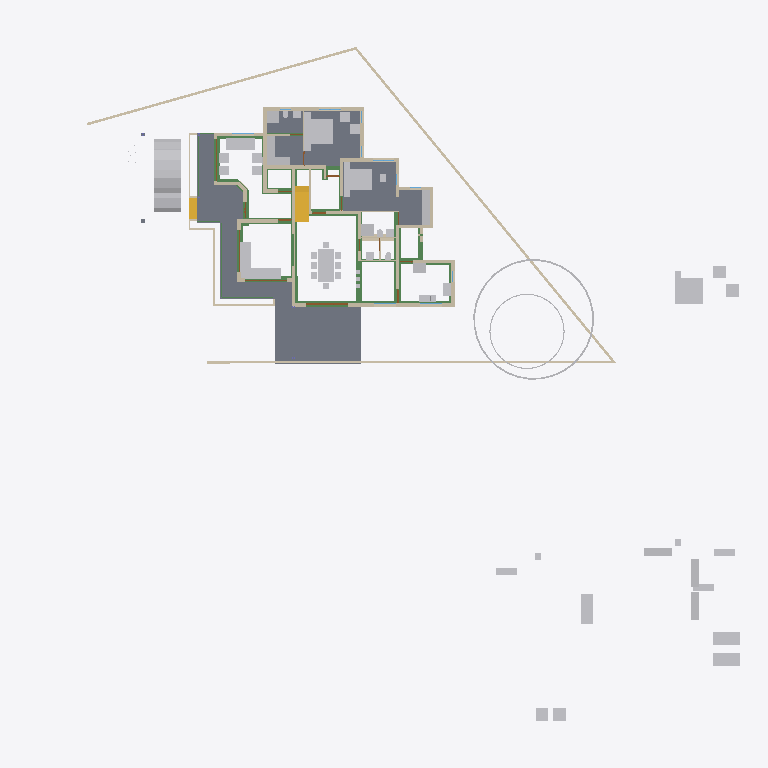
Plan cut of the same IFC building model at storey 'GF' (level 0.45 m, cut at 1.85 m), seen from above with north up, elements coloured by IFC class: 50 other elements (light grey), 39 walls (beige), 29 beams (green), 6 slabs (grey), 4 doors (brown), 2 stair flights (yellow). Cut surfaces are drawn darker.
Extent 50.8 m × 48.1 m × 10.5 m (x, y, z). Storeys (7): Footing at -0.72 m; 00 at 0.00 m; GF-Plumbing at 0.00 m; GF at 0.45 m; GF Lintel at 2.50 m; FF at 3.45 m; SF at 6.45 m. Elements (639): 185 IfcWall, 141 IfcBeam, 125 IfcColumn, 50 IfcFurniture, 23 IfcRailing, 23 IfcWindow, 22 IfcDoor, 17 IfcSanitaryTerminal, 15 IfcSlab, 8 IfcPipeSegment, 8 IfcSolarDevice, 7 IfcRoof.

HEADER;
FILE_DESCRIPTION(('ViewDefinition[DesignTransferView]'),'2;1');
FILE_NAME('AnilIFC.ifc','2025-05-26T14:46:16+05:30',(''),(''),'IfcOpenShell 0.8.2','Bonsai 0.8.2','');
FILE_SCHEMA(('IFC4X3'));
ENDSEC;
DATA;
#1=IFCPROJECT('0$WNUybvfAYORhaB4XNFsz',$,'My Project',$,$,$,$,(#14,#26),#9);
#30=IFCSITE('3M0IN1zgbAER3qQbvbHEyN',$,'My Site',$,$,#21593,$,$,$,$,$,$,$,$);
#2446=IFCSITE('1Q_c7uVcTCngKTLSlSECoW',$,'Site',$,$,#21603,#2459,$,$,$,$,$,$,$);
#36=IFCBUILDING('1$IA7hdqP7iPKszbJPMQXv',$,'My Building',$,$,#21598,$,$,$,$,$,$);
#42=IFCBUILDINGSTOREY('2kIwN_l2HEff17hxWulS$t',$,'00',$,$,#21448,$,$,$,$);
#96=IFCBUILDINGSTOREY('1ytHU9NMr9xuhR6nOuParS',$,'GF',$,$,#145128,$,$,$,$);
#113=IFCBUILDINGSTOREY('02Wk4pOKz6S8OjqfsSxw3f',$,'FF',$,$,#26578,$,$,$,$);
#12120=IFCBUILDINGSTOREY('30jjxh13H5ZfRPWBSBUv3P',$,'GF Lintel',$,$,#21443,$,$,$,$);
#63201=IFCBUILDINGSTOREY('29$z2S3$n8RvRPKj7iW$sZ',$,'SF',$,$,#63429,$,$,$,$);
#108970=IFCBUILDINGSTOREY('3iWuMSe1v7khUzkZ98yZ0Z',$,'Footing',$,$,#108991,$,$,$,$);
#147287=IFCBUILDINGSTOREY('2KbWokeHD6$ezCcWwHlXSS',$,'GF-Plumbing',$,$,#147303,$,$,$,$);
#15926=IFCSLAB('0jKIsjEsnD1OzlWHdbrHaP',$,'Slab',$,$,#146183,#15940,$,$);
#97744=IFCSLAB('0E04lLiun5mhNbrsItVqGw',$,'Slab',$,$,#146258,#97765,$,$);
#155018=IFCSLAB('10n62fAh17LfjHSjB4D384',$,'Slab',$,$,#155148,#155029,$,$);
#144964=IFCSLAB('26vf0ogu9C3812sFdsj2Hs',$,'Slab',$,$,#144997,#144979,$,$);
#9759=IFCVEHICLE('1oADfEVWn0tPCUY0EM8eBG',$,'Vehicle',$,$,#44509,#9791,$,$);
#14987=IFCWALL('3QvJTaeo13jR4q00Btfvpq',$,'Wall',$,$,#70690,#14998,$,$);
#18400=IFCFURNITURE('1R50XvKDL8EfbTnGY_njcY',$,'Furniture',$,$,#145278,#18399,$,$);
#15105=IFCWALL('2$tbsWQJT3PftHdFdSZRzF',$,'Wall',$,$,#70658,#15116,$,$);
#18901=IFCFURNITURE('24hcVyXrH4tf35GE4proyw',$,'Furniture',$,$,#145158,#18900,$,$);
#25612=IFCFURNITURE('2akChVyKvEohXfhOaKw10T',$,'Furniture',$,$,#145238,#25644,$,$);
#18777=IFCFURNITURE('1aP3zeWsL0ZQXEuRipuWXs',$,'Furniture',$,$,#145363,#18776,$,$);
#14884=IFCWALL('0MuvIxI8bFFxmzWw1hEsL7',$,'Wall',$,$,#70633,#14890,$,$);
#76381=IFCGEOGRAPHICELEMENT('2pfiLi3vv79x_8U6RE3CYp',$,'GeographicElement',$,$,#76413,#76449,$,$);
#25270=IFCFURNITURE('1LH09B9mjBF9cFS_bJydOX',$,'Furniture',$,$,#146198,#25301,$,$);
#10353=IFCSTAIRFLIGHT('2Zm0rZgTbDdgxMEp5bq$9_',$,'StairFlight',$,$,#145348,#10385,$,12,11,0.183333337306976,0.150000005960464,.STRAIGHT.);
#146703=IFCSLAB('1DExnYGNnEN8upuMhsRnr$',$,'Slab',$,$,#147261,#146714,$,$);
#604=IFCWALL('0vQHFjq6DDjRfeuf4$xxQH',$,'Wall',$,$,#146528,#615,$,$);
#149790=IFCBEAM('1a$n3x3YjFg97HuR3xHsyR',$,'Beam',$,$,#152152,#149801,$,$);
#17678=IFCFURNITURE('2bin7WsULDjPeLfYKRFVAv',$,'Furniture',$,$,#145343,#17677,$,$);
#188=IFCWALL('1PzxetMNn7avsyHCxKbrs1',$,'Wall',$,$,#146488,#199,$,$);
#17233=IFCFURNITURE('0T3ErBLYfCbANjLJsek21j',$,'Furniture.012',$,$,#145333,#17232,$,$);
#18864=IFCFURNITURE('3pKgwG2ITCbQ1PcX8XbhFK',$,'Furniture',$,$,#145338,#18863,$,$);
#17628=IFCFURNITURE('17qZxJfnjAUwxgeyWuttn3',$,'Furniture',$,$,#145173,#17627,$,$);
#299=IFCWALL('3YOHcsAdT3PO$57Bo2wlO0',$,'Wall',$,$,#146523,#310,$,$);
#516=IFCWALL('0kHakQ$Fb8lPUKd_GxCfr6',$,'Wall',$,$,#146598,#527,$,$);
#153032=IFCBEAM('0Lg9H3X11CLvuYUlttgRuM',$,'Beam',$,$,#153747,#153043,$,$);
#423=IFCWALL('1yZ5GwNe15fArSzrc3cNGE',$,'Wall',$,$,#146638,#434,$,$);
#25314=IFCFURNITURE('0Rgq7HzdzEhvU_dNff47Wu',$,'Furniture',$,$,#145233,#25343,$,$);
#74869=IFCGEOGRAPHICELEMENT('3qyTpdBrLCaxCPBVEhKmZp',$,'GeographicElement',$,$,#76320,#74901,$,$);
#29358=IFCWALL('3U3_2IE6LES8tAXzbZT3By',$,'Wall',$,$,#164702,#29370,$,$);
#16799=IFCFURNITURE('055N_$xmX9ZQbc0CYFtvE3',$,'Furniture',$,$,#145283,#16798,$,$);
#17096=IFCFURNITURE('0yYwZAg3jFQvkxBxQ0MGp1',$,'Furniture',$,$,#145288,#17095,$,$);
#18669=IFCFURNITURE('0_rDbuDo58VxsMmqMXWGXl',$,'Furniture',$,$,#145293,#18668,$,$);
#1217=IFCWALL('2Q5YCkzor9Ngjftvgr0hJV',$,'Wall',$,$,#168495,#1228,$,$);
#141599=IFCBEAM('1z5iZfILrC$B8_t72NxpMW',$,'Beam',$,$,#142285,#141610,$,$);
#25122=IFCFURNITURE('0eMwo17SHA2AtkijqvowIK',$,'Furniture',$,$,#145353,#25153,$,$);
#154500=IFCBEAM('080XFfqrn6FfLsy8Inj5Im',$,'Beam',$,$,#154551,#154511,$,$);
#154605=IFCBEAM('3Jo_BB1Jn9lP79LVAgbguH',$,'Beam',$,$,#166819,#154616,$,$);
#454=IFCWALL('1cEUYXkQ18g8A2AkmtiTwk',$,'Wall',$,$,#168519,#465,$,$);
#154273=IFCBEAM('1XRnEmK9H0BQ9w5Vz4gh4C',$,'Beam',$,$,#154322,#154284,$,$);
#17365=IFCFURNITURE('0Tjm9jror8bPxG689sHAj8',$,'Furniture',$,$,#145313,#17364,$,$);
#17439=IFCFURNITURE('076SYXiXP7jhnOyre$gCoP',$,'Furniture',$,$,#145148,#17438,$,$);
#154579=IFCBEAM('1PLUaeYxr8p9h7F8BQJXhz',$,'Beam',$,$,#155138,#154590,$,$);
#6545=IFCSTAIRFLIGHT('3mjK21MVj5Wxp88atmNL9l',$,'StairFlight',$,$,#60989,#6544,$,2,1,0.150000005960464,0.25,.STRAIGHT.);
#25161=IFCFURNITURE('3ia0j471fEl9_3EcPDtlMf',$,'Furniture',$,$,#145228,#29497,$,$);
#19988=IFCWALL('1w6VKMxRj2hObZ_QLhIAvk',$,'Wall',$,$,#146518,#19999,$,$);
#842=IFCWALL('3BP$Kj7eL8rfLzufr5wfXy',$,'Wall',$,$,#146643,#853,$,$);
#17513=IFCFURNITURE('0VTCb1Evn558OH68N69Eaz',$,'Furniture',$,$,#145318,#17512,$,$);
#18827=IFCFURNITURE('0zixzxSUv7NBPjkhBn6BwL',$,'Furniture',$,$,#145153,#18826,$,$);
#25356=IFCSANITARYTERMINAL('0DGlzq0Xv7KwIjCvA14zlk',$,'SanitaryTerminal',$,$,#145223,#25369,$,$);
#57461=IFCWALL('22p$gjPlf4_fmH50hLiwEg',$,'Wall',$,$,#165724,#57472,$,$);
#17045=IFCFURNITURE('3keQdM9i5FJ9JBwmsM_Qg3',$,'Furniture',$,$,#145298,#17044,$,$);
#17328=IFCFURNITURE('3InpbPAMj2MBzrSOMYlvHV',$,'Furniture',$,$,#145303,#17327,$,$);
#153977=IFCBEAM('0TWa$AyqT83PWOB1D1JXxe',$,'Beam',$,$,#154413,#153988,$,$);
#23313=IFCSANITARYTERMINAL('2AQwLasl50KvvqUmlCa0I7',$,'SanitaryTerminal',$,$,#148151,#23345,$,$);
#151408=IFCBEAM('11UmVD6Hv2zOoPXsLeu2$6',$,'Beam',$,$,#151733,#151419,$,$);
#85080=IFCELECTRICAPPLIANCE('3r3ymMflv8O8jCD$O86PPW',$,'ElectricAppliance',$,$,#146223,#85111,$,$);
#18714=IFCFURNITURE('0sWiAZchD9CQr_lkdFZUTW',$,'Furniture',$,$,#145308,#18713,$,$);
#699=IFCWALL('1YEXD_311BPxR14yKIlEMz',$,'Wall',$,$,#146513,#710,$,$);
#144998=IFCSLAB('32xDgTD3b17PKhJCvtkc6X',$,'Slab',$,$,#147256,#145009,$,$);
#149583=IFCBEAM('0jjyRdsLz72vam6tv77R1y',$,'Beam',$,$,#154784,#149594,$,$);
#138833=IFCWALL('28JS9ZVTrCrhN46P$xeur9',$,'Wall',$,$,#166525,#138844,$,$);
#57537=IFCWALL('0RVWYaWSX1oeXNJZV9D28p',$,'Wall',$,$,#165897,#57548,$,$);
#86224=IFCSANITARYTERMINAL('2biCU27_zEgBtPNwtE6wvd',$,'SanitaryTerminal',$,$,#146233,#86256,$,$);
#130=IFCWALL('04CHTr6Lj4wPvBnmyPYJ6Z',$,'Wall',$,$,#146483,#138,$,$);
#150465=IFCBEAM('3oiz4vW992SAq93f3Yx8gc',$,'Beam',$,$,#152239,#150476,$,$);
#392=IFCWALL('3Qya9ZYJP97B1xsfIiUBer',$,'Wall',$,$,#146648,#403,$,$);
#154183=IFCBEAM('0Yihe8znn258ntGVME035D',$,'Beam',$,$,#154232,#154194,$,$);
#82229=IFCWALL('1dZywMfXH8hBJcwgdnriym',$,'Wall',$,$,#146548,#82266,$,$);
#1440=IFCWALL('3GLM2Z4Pf1HOc7RaVPeooN',$,'Wall',$,$,#164946,#1451,$,$);
#150004=IFCBEAM('0Wq3PonavD4woKKxMkERIJ',$,'Beam',$,$,#150233,#150015,$,$);
#86279=IFCELECTRICAPPLIANCE('1lTy1pOgr4efy1fl4xNZg$',$,'ElectricAppliance',$,$,#146228,#86311,$,$);
#4273=IFCWALL('1oh7zEnUH4yxmpd05lCSWC',$,'Wall',$,$,#164582,#4284,$,$);
#153666=IFCBEAM('0MIPwZEUXATv$BBWagWbD4',$,'Beam',$,$,#153932,#153677,$,$);
#142134=IFCBEAM('14qZT0W4L2H8jVZf6E8d6q',$,'Beam',$,$,#142303,#142145,$,$);
#22214=IFCFURNITURE('0KTzOcFqX39OX7TZqBe6XZ',$,'Furniture',$,$,#145193,#22227,$,$);
#22327=IFCFURNITURE('2JUXPztkjFqBln5k4xn9m1',$,'Furniture',$,$,#145183,#22340,$,$);
#22388=IFCFURNITURE('31n1J_$I57pu5jDAm8k1r8',$,'Furniture',$,$,#145368,#22401,$,$);
#22421=IFCFURNITURE('2zy8cDFfn09g6xCglxdYzf',$,'Furniture',$,$,#145373,#22434,$,$);
#1756=IFCWALL('1k48VKPdv0Vg_oNqsf$EZh',$,'Wall',$,$,#146508,#1767,$,$);
#22162=IFCFURNITURE('1HAj9Qqb15fxKqqLnUY5tx',$,'Furniture',$,$,#145188,#22194,$,$);
#22355=IFCFURNITURE('1ER_YDI7H04eJegewwbPZx',$,'Furniture',$,$,#145198,#22368,$,$);
#153761=IFCBEAM('0JE0A_M8D9_egBrIEG$q7Y',$,'Beam',$,$,#153823,#153772,$,$);
#44961=IFCWALL('1W3$tepJP0leY7YOeWnHjR',$,'Wall',$,$,#146618,#44967,$,$);
#1657=IFCWALL('1k5DFfksL0DBm8B9dpCj$F',$,'Wall',$,$,#146503,#1668,$,$);
#12250=IFCDOOR('2BRBKprhj7ox11yrDLu5ws',$,'Door',$,$,#112401,#36046,$,$,$,$,$,$);
#150491=IFCBEAM('2osefDFyT39RvPBFJKNEEC',$,'Beam',$,$,#152170,#150502,$,$);
#48854=IFCBEAM('3U47t32W1D9x3RIjIi17rc',$,'Beam',$,$,#145403,#48865,$,$);
#945=IFCWALL('3f0b5i_z5A1wo_s5RrCXKn',$,'Wall',$,$,#146478,#956,$,$);
#144717=IFCBEAM('2gxyEwCn948wb20WSxeeuS',$,'Beam',$,$,#144754,#144729,$,$);
#153439=IFCBEAM('3k4QZ9NhjDhQ7yUu3SdSim',$,'Beam',$,$,#153606,#153450,$,$);
#154992=IFCBEAM('14zvi$Bpb4xwFJ3Mb45n0x',$,'Beam',$,$,#155143,#155003,$,$);
#268=IFCWALL('2RgLl6fRz15frDI_PC4t9e',$,'Wall',$,$,#155200,#279,$,$);
#152267=IFCBEAM('0fm6yBtbr6jhrDshJ366vP',$,'Beam',$,$,#152894,#152278,$,$);
#25382=IFCSANITARYTERMINAL('2vD3tSgcTBU8lPnKKbK96B',$,'SanitaryTerminal',$,$,#145218,#25395,$,$);
#25460=IFCSANITARYTERMINAL('0u$EF64DX2vwQITCsVFWKX',$,'SanitaryTerminal',$,$,#145248,#25473,$,$);
#59003=IFCWALL('0QbKQ4QwXCE91xtueIIBH_',$,'Wall',$,$,#165935,#59014,$,$);
#65015=IFCBEAM('1H_xJU4fn99g6PolxbP1In',$,'Beam',$,$,#145908,#65026,$,$);
#1172=IFCWALL('2GwPRnCnz058ACz_ZbcJ05',$,'Wall',$,$,#146588,#1183,$,$);
#150234=IFCBEAM('2B8XZeXov5DwUqjkCLUQAb',$,'Beam',$,$,#150399,#150245,$,$);
#23233=IFCSANITARYTERMINAL('0AyAwyofT05v1O_NxO0jH2',$,'SanitaryTerminal',$,$,#146893,#23265,$,$);
#53022=IFCBEAM('0lKseJo1n4YASRH6Y4ypCb',$,'Beam',$,$,#145418,#53033,$,$);
#57210=IFCWALL('3YfBuLdxrF$B0Hmh7k8yp1',$,'Wall',$,$,#165760,#57216,$,$);
#18632=IFCFURNITURE('2XUZmvobvC1gsAzioRJWb7',$,'Furniture',$,$,#145358,#18631,$,$);
#98113=IFCFURNITURE('10jljVhcr49Q09$4qRzO8T',$,'Furniture',$,$,#146268,#98129,$,$);
#900=IFCWALL('1fOjCHp7n9IvAaRIenRr6l',$,'Wall',$,$,#146473,#911,$,$);
#149738=IFCBEAM('2kTlbqQmHDBAL4FBmYQKs0',$,'Beam',$,$,#151879,#149749,$,$);
#144755=IFCBEAM('0B6eWAhgv6quuiFEWbSInz',$,'Beam',$,$,#185330,#144766,$,$);
#98460=IFCFURNITURE('2o32gnRgj7JOnZ46_g1ygp',$,'Furniture',$,$,#146273,#98492,$,$);
#149764=IFCBEAM('2G8AAt3hP1hehEOyLELJeo',$,'Beam',$,$,#149900,#149775,$,$);
#1275=IFCWALL('1Cqmx66HL5neqXAJZajN7t',$,'Wall',$,$,#146628,#1286,$,$);
#25408=IFCSANITARYTERMINAL('0qCZoCmrD1B9CO5Kg0plPw',$,'SanitaryTerminal',$,$,#145213,#25421,$,$);
#25434=IFCSANITARYTERMINAL('2JE6HIrKjAm9pFdRxgG_wV',$,'SanitaryTerminal',$,$,#145243,#25447,$,$);
#17157=IFCFURNITURE('3SbcOvQD51GhDFdMrfJy7o',$,'Furniture',$,$,#145143,#17156,$,$);
#17715=IFCFURNITURE('1K5CC3v$51_RkeRHCfWF1K',$,'Furniture',$,$,#145323,#17714,$,$);
#18521=IFCFURNITURE('30UJjqf1X57hbrPqq67ADj',$,'Furniture',$,$,#145328,#18520,$,$);
#25207=IFCFURNITURE('2uCA7urEX5jwtO78eo2CJ0',$,'Furniture',$,$,#146188,#25220,$,$);
#25249=IFCFURNITURE('1SXHrIKEbF3Avs1_u_np1P',$,'Furniture',$,$,#146193,#25262,$,$);
#12800=IFCDOOR('39JD$kR8X0NPRTeSE4w5EH',$,'Door',$,$,#155270,#34459,$,$,$,$,$,$);
#34346=IFCDOOR('0OUxOPs7zFRAy3HKSliQuy',$,'Door',$,$,#112533,#34378,$,$,$,$,$,$);
#46961=IFCDOOR('05FZZvsyf959qcUkPSLQsf',$,'Door',$,$,#110698,#46992,$,$,$,$,$,$);
#573=IFCWALL('2Qu9Lk0Sn4FwvPmybXWNcw',$,'Wall',$,$,#185665,#584,$,$);
#36450=IFCWALL('1bzvSivc55Gu6ANT5eBo$k',$,'Wall',$,$,#146578,#36462,$,$);
#153946=IFCBEAM('0_cgpbAmDD0eRD3rnt$OVz',$,'Beam',$,$,#154063,#153957,$,$);
#19350=IFCWALL('1vmHNPZZf35A3$ZzlI3hrB',$,'Wall',$,$,#164670,#19361,$,$);
#1892=IFCWALL('2btlAvQzb6KvChKkPyT1tL',$,'Wall',$,$,#146608,#1903,$,$);
#2056=IFCWALL('3m9H6N70nCXvzVOEeycG90',$,'Wall',$,$,#165663,#2067,$,$);
#23273=IFCSANITARYTERMINAL('20JUjhvWbBRRjSV1SLXVka',$,'SanitaryTerminal',$,$,#146678,#23305,$,$);
#20123=IFCWALL('23C6IFMfT5c9qVYymYr$CN',$,'Wall',$,$,#165638,#20134,$,$);
#2101=IFCWALL('31H7rpK8j5AxAH6BkyaHYJ',$,'Wall',$,$,#146658,#2112,$,$);
ENDSEC;